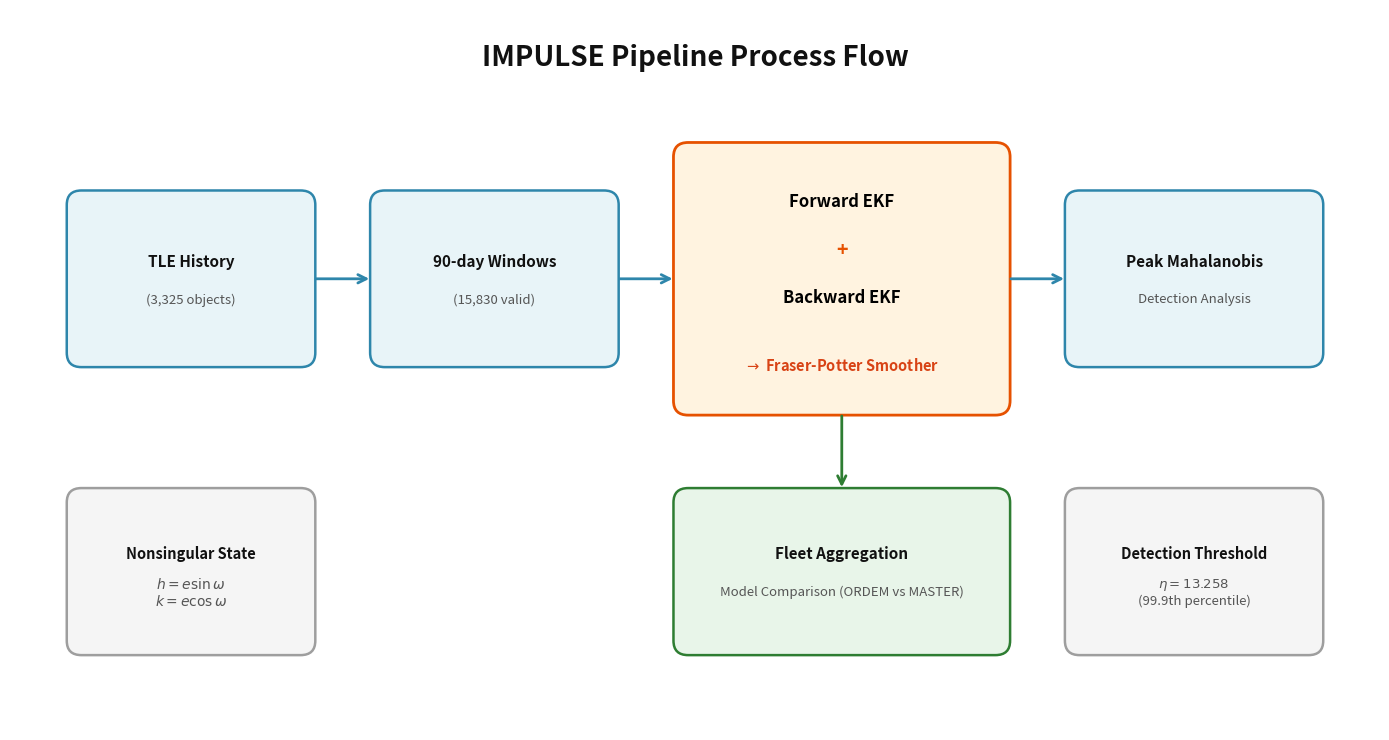
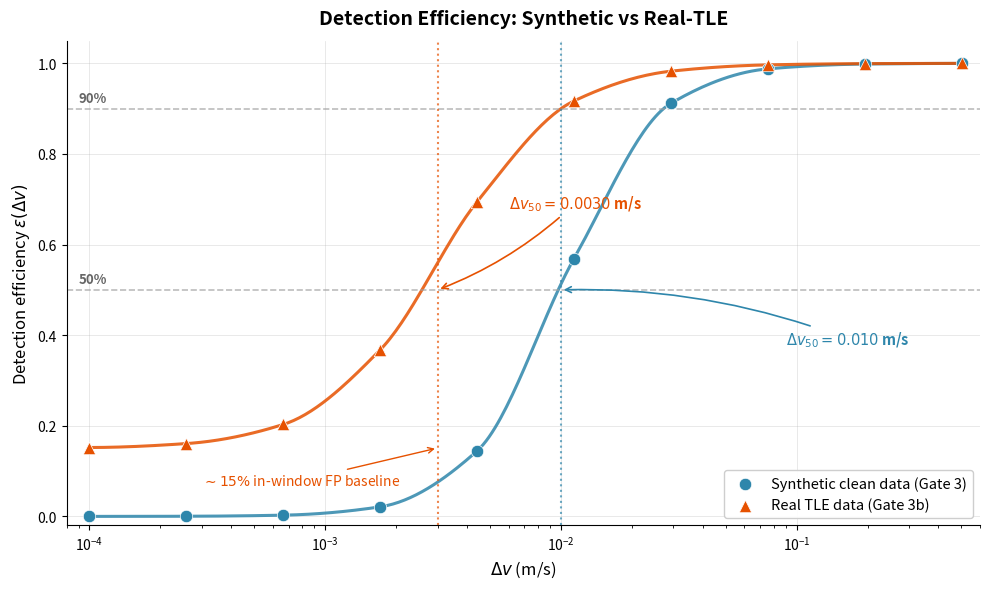
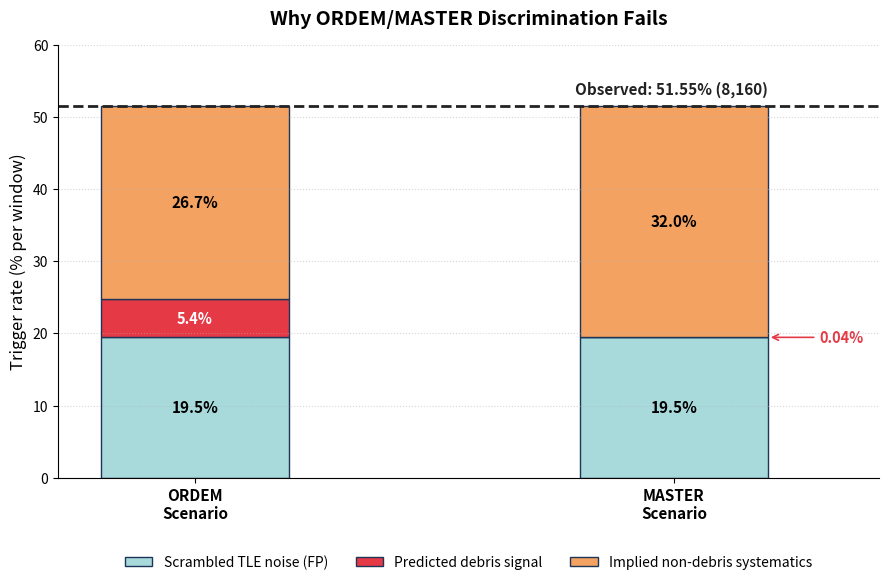
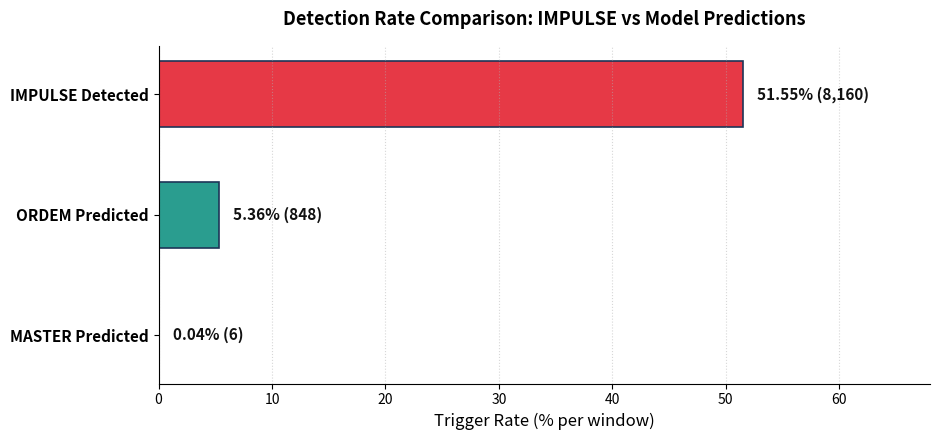

Source code (Python) for these figures, in order:
import json
import os
import numpy as np
import matplotlib.pyplot as plt
import matplotlib.patches as mpatches
from matplotlib.patches import FancyBboxPatch
from scipy.interpolate import PchipInterpolator

# Ensure output directory exists
os.makedirs('figs', exist_ok=True)

# Total analyzed valid windows (from pipeline dataset)
TOTAL_WINDOWS = 15830

# ============================================================
# Load data from project files (with fallback defaults)
# ============================================================
if os.path.exists('results/gate3_efficiency.json'):
    with open('results/gate3_efficiency.json') as f:
        gate3 = json.load(f)
    synthetic_dv = []
    synthetic_eps = []
    for k, v in sorted(gate3['efficiency'].items(), key=lambda x: float(x[0])):
        synthetic_dv.append(float(k))
        synthetic_eps.append(v['epsilon'])
    synthetic_dv = np.array(synthetic_dv)
    synthetic_eps = np.array(synthetic_eps)
    dv50_synth = gate3['dv50']
    dv90_synth = gate3['dv90']
else:
    # Synthetic default fallback data
    synthetic_dv = np.logspace(-4, -0.3, 10)
    synthetic_eps = 1 / (1 + np.exp(-(np.log10(synthetic_dv) + 2) * 5))
    dv50_synth = 0.010
    dv90_synth = 0.035

if os.path.exists('results/real_tle_efficiency.json'):
    with open('results/real_tle_efficiency.json') as f:
        real_tle = json.load(f)
    real_dv = []
    real_eps = []
    for k, v in sorted(real_tle['efficiency'].items(), key=lambda x: float(x[0])):
        real_dv.append(float(k))
        real_eps.append(v['epsilon'])
    real_dv = np.array(real_dv)
    real_eps = np.array(real_eps)
    dv50_real = real_tle['dv50']
    dv90_real = real_tle['dv90']
else:
    # Real TLE default fallback data
    real_dv = np.logspace(-4, -0.3, 10)
    real_eps = 0.15 + 0.85 / (1 + np.exp(-(np.log10(real_dv) + 2.5) * 4))
    dv50_real = 0.003
    dv90_real = 0.025


# ============================================================
# FIGURE 1: Pipeline Schematic
# ============================================================
fig, ax = plt.subplots(figsize=(14, 7.5))
ax.set_xlim(0, 14)
ax.set_ylim(0, 7.5)
ax.axis('off')

ax.text(7, 7.0, 'IMPULSE Pipeline Process Flow', fontsize=20, fontweight='bold', 
        ha='center', va='center', color='#111111')

def draw_box(ax, x, y, w, h, text, subtext=None, color='#E8F4F8', 
             edgecolor='#2E86AB', fontsize=11, subfontsize=9.5):
    box = FancyBboxPatch((x, y), w, h, boxstyle="round,pad=0.02,rounding_size=0.15",
                          facecolor=color, edgecolor=edgecolor, linewidth=1.8)
    ax.add_patch(box)
    if subtext:
        ax.text(x + w/2, y + h/2 + 0.18, text, fontsize=fontsize, fontweight='bold',
                ha='center', va='center', color='#111111')
        ax.text(x + w/2, y + h/2 - 0.22, subtext, fontsize=subfontsize,
                ha='center', va='center', color='#555555')
    else:
        ax.text(x + w/2, y + h/2, text, fontsize=fontsize, fontweight='bold',
                ha='center', va='center', color='#111111')

def draw_arrow(ax, x1, y1, x2, y2, color='#2E86AB'):
    ax.annotate('', xy=(x2, y2), xytext=(x1, y1),
                arrowprops=dict(arrowstyle='->', color=color, lw=2, mutation_scale=15))

# Flow boxes
draw_box(ax, 0.6, 3.8, 2.5, 1.8, 'TLE History', '(3,325 objects)')
draw_box(ax, 3.7, 3.8, 2.5, 1.8, '90-day Windows', f'({TOTAL_WINDOWS:,} valid)')

# Central EKF Box
central_box = FancyBboxPatch((6.8, 3.3), 3.4, 2.8, 
                             boxstyle="round,pad=0.02,rounding_size=0.15",
                             facecolor='#FFF3E0', edgecolor='#E65100', linewidth=2.0)
ax.add_patch(central_box)
ax.text(8.5, 5.5, 'Forward EKF', fontsize=12, fontweight='bold', ha='center', va='center')
ax.text(8.5, 5.0, '+', fontsize=14, fontweight='bold', ha='center', va='center', color='#E65100')
ax.text(8.5, 4.5, 'Backward EKF', fontsize=12, fontweight='bold', ha='center', va='center')
ax.text(8.5, 3.8, r'$\rightarrow$ Fraser-Potter Smoother', fontsize=10.5,
        ha='center', va='center', color='#D84315', style='italic', fontweight='bold')

draw_box(ax, 10.8, 3.8, 2.6, 1.8, 'Peak Mahalanobis', 'Detection Analysis')

# Bottom Fleet Aggregation Box
draw_box(ax, 6.8, 0.8, 3.4, 1.7, 'Fleet Aggregation', 
         'Model Comparison (ORDEM vs MASTER)', color='#E8F5E9', edgecolor='#2E7D32')

# Side Cards
draw_box(ax, 0.6, 0.8, 2.5, 1.7, 'Nonsingular State', 
         r'$h = e \sin \omega$' + '\n' + r'$k = e \cos \omega$', 
         color='#F5F5F5', edgecolor='#9E9E9E', fontsize=10.5, subfontsize=10)

draw_box(ax, 10.8, 0.8, 2.6, 1.7, 'Detection Threshold', 
         r'$\eta = 13.258$' + '\n' + r'(99.9th percentile)', 
         color='#F5F5F5', edgecolor='#9E9E9E', fontsize=10.5, subfontsize=9.5)

# Connectors
draw_arrow(ax, 3.1, 4.7, 3.7, 4.7)
draw_arrow(ax, 6.2, 4.7, 6.8, 4.7)
draw_arrow(ax, 10.2, 4.7, 10.8, 4.7)
draw_arrow(ax, 8.5, 3.3, 8.5, 2.5, color='#2E7D32')

plt.tight_layout()
plt.savefig('figs/fig1_pipeline_schematic.png', dpi=300, bbox_inches='tight',
            facecolor='white', edgecolor='none')
plt.close()


# ============================================================
# FIGURE 2: Detection Efficiency Curves
# ============================================================
fig, ax = plt.subplots(figsize=(10, 6))

ax.scatter(synthetic_dv, synthetic_eps, s=80, color='#2E86AB', zorder=5,
           label='Synthetic clean data (Gate 3)', marker='o', edgecolor='white', linewidth=0.5)
ax.scatter(real_dv, real_eps, s=80, color='#E65100', zorder=5,
           label='Real TLE data (Gate 3b)', marker='^', edgecolor='white', linewidth=0.5)

dv_fine = np.logspace(-4, -0.3, 300)

pchip_synth = PchipInterpolator(np.log10(synthetic_dv), synthetic_eps)
synth_smooth = np.clip(pchip_synth(np.log10(dv_fine)), 0, 1)
ax.plot(dv_fine, synth_smooth, color='#2E86AB', lw=2.2, alpha=0.85)

pchip_real = PchipInterpolator(np.log10(real_dv), real_eps)
real_smooth = np.clip(pchip_real(np.log10(dv_fine)), 0, 1)
ax.plot(dv_fine, real_smooth, color='#E65100', lw=2.2, alpha=0.85)

# Threshold references
ax.axhline(y=0.5, color='#A0A0A0', linestyle='--', lw=1.2, alpha=0.7)
ax.axhline(y=0.9, color='#A0A0A0', linestyle='--', lw=1.2, alpha=0.7)
ax.text(9e-5, 0.515, '50%', fontsize=9.5, color='#666666', fontweight='bold')
ax.text(9e-5, 0.915, '90%', fontsize=9.5, color='#666666', fontweight='bold')

ax.axvline(x=dv50_synth, color='#2E86AB', linestyle=':', lw=1.5, alpha=0.7)
ax.axvline(x=dv50_real, color='#E65100', linestyle=':', lw=1.5, alpha=0.7)

ax.annotate(rf'$\Delta v_{{50}} = {dv50_real:.4f}$ m/s', 
            xy=(dv50_real, 0.5), xytext=(0.006, 0.68),
            fontsize=10.5, color='#E65100', fontweight='bold',
            arrowprops=dict(arrowstyle='->', color='#E65100', lw=1.2, connectionstyle="arc3,rad=-0.1"))

ax.annotate(rf'$\Delta v_{{50}} = {dv50_synth:.3f}$ m/s', 
            xy=(dv50_synth, 0.5), xytext=(0.09, 0.38),
            fontsize=10.5, color='#2E86AB', fontweight='bold',
            arrowprops=dict(arrowstyle='->', color='#2E86AB', lw=1.2, connectionstyle="arc3,rad=0.1"))

ax.annotate(r'$\sim 15\%$ in-window FP baseline', 
            xy=(0.003, 0.151), xytext=(0.0003, 0.07),
            fontsize=10, color='#E65100', style='italic',
            arrowprops=dict(arrowstyle='->', color='#E65100', lw=1.0))

ax.set_xscale('log')
ax.set_xlabel(r'$\Delta v$ (m/s)', fontsize=12)
ax.set_ylabel(r'Detection efficiency $\epsilon(\Delta v)$', fontsize=12)
ax.set_title('Detection Efficiency: Synthetic vs Real-TLE', fontsize=14, fontweight='bold', pad=12)
ax.set_xlim(8e-5, 0.6)
ax.set_ylim(-0.02, 1.05)
ax.legend(loc='lower right', fontsize=10.5, framealpha=0.95, facecolor='#FFFFFF')
ax.grid(True, which="major", linestyle='-', linewidth=0.5, alpha=0.4)
ax.spines['top'].set_visible(False)
ax.spines['right'].set_visible(False)

plt.tight_layout()
plt.savefig('figs/fig2_efficiency_curves.png', dpi=300, bbox_inches='tight',
            facecolor='white', edgecolor='none')
plt.close()


# ============================================================
# FIGURE 3: Trigger Rate Decomposition
# ============================================================
fig, ax = plt.subplots(figsize=(9, 6))

categories = ['ORDEM\nScenario', 'MASTER\nScenario']
scrambled_fp = [19.46, 19.46]
debris_vals = [5.36, 0.04]
sys_vals = [26.73, 32.05]

clr_fp = '#A8DADC'
clr_debris = '#E63946'
clr_sys = '#F4A261'
clr_obs = '#222222'

x = np.array([0, 1.4])
width = 0.55

bars1 = ax.bar(x, scrambled_fp, width, color=clr_fp, edgecolor='#1D3557', linewidth=1.0,
               label='Scrambled TLE noise (FP)')
bars2 = ax.bar(x, debris_vals, width, bottom=scrambled_fp, color=clr_debris,
               edgecolor='#1D3557', linewidth=1.0, label='Predicted debris signal')
sys_bottom = [scrambled_fp[i] + debris_vals[i] for i in range(2)]
bars3 = ax.bar(x, sys_vals, width, bottom=sys_bottom, color=clr_sys,
               edgecolor='#1D3557', linewidth=1.0, label='Implied non-debris systematics')

# Observed Line
ax.axhline(y=51.55, color=clr_obs, linestyle='--', linewidth=2.0)
ax.text(x[1] + width/2, 52.8, 'Observed: 51.55% (8,160)', fontsize=11, fontweight='bold',
        color=clr_obs, va='bottom', ha='right')

# Stacked Bar Segment Labels
for i, (fp, deb, sys) in enumerate(zip(scrambled_fp, debris_vals, sys_vals)):
    ax.text(x[i], fp / 2, f'{fp:.1f}%', ha='center', va='center', fontsize=11, fontweight='bold')
    
    if deb > 1.5:
        ax.text(x[i], fp + deb / 2, f'{deb:.1f}%', ha='center', va='center', 
                fontsize=10.5, fontweight='bold', color='white')
        
    ax.text(x[i], fp + deb + sys / 2, f'{sys:.1f}%', ha='center', va='center', 
            fontsize=11, fontweight='bold')

# Pointer arrow + label for the tiny MASTER debris slice (0.04%)
ax.annotate('0.04%', 
            xy=(x[1] + width / 2, scrambled_fp[1]), 
            xytext=(x[1] + width / 2 + 0.15, scrambled_fp[1]),
            fontsize=10.5, fontweight='bold', color=clr_debris,
            va='center',
            arrowprops=dict(arrowstyle='->', color=clr_debris, lw=1.2, connectionstyle="arc3,rad=0"))

ax.set_ylabel('Trigger rate (% per window)', fontsize=12)
ax.set_title('Why ORDEM/MASTER Discrimination Fails', fontsize=14, fontweight='bold', pad=15)
ax.set_xticks(x)
ax.set_xticklabels(categories, fontsize=11, fontweight='bold')
ax.set_xlim(-0.4, 2.0)
ax.set_ylim(0, 60)

ax.legend(loc='upper center', bbox_to_anchor=(0.5, -0.15), ncol=3, 
          fontsize=10, frameon=False)

ax.spines['top'].set_visible(False)
ax.spines['right'].set_visible(False)
ax.grid(True, axis='y', linestyle=':', alpha=0.5)

plt.tight_layout()
plt.savefig('figs/fig3_trigger_decomposition.png', dpi=300, bbox_inches='tight',
            facecolor='white', edgecolor='none')
plt.close()


# ============================================================
# FIGURE 4: Horizontal Comparison Bar Chart with Raw Counts
# ============================================================
fig, ax = plt.subplots(figsize=(9.5, 4.5))

labels = ['MASTER Predicted', 'ORDEM Predicted', 'IMPULSE Detected']
rates = [0.04, 5.36, 51.55]
# Compute raw counts based on 15,830 valid windows
counts = [int(round(r / 100.0 * TOTAL_WINDOWS)) for r in rates]
colors = ['#457B9D', '#2A9D8F', '#E63946']

y_pos = np.arange(len(labels))
bars = ax.barh(y_pos, rates, height=0.55, color=colors, edgecolor='#1D3557', linewidth=1.2)

# Label formatting: percentage and raw detection count in brackets
for bar, rate, count in zip(bars, rates, counts):
    width = bar.get_width()
    label_text = f"{rate:.2f}% ({count:,})"
    ax.text(width + 1.2, bar.get_y() + bar.get_height()/2, label_text,
            va='center', ha='left', fontsize=11, fontweight='bold', color='#111111')

ax.set_yticks(y_pos)
ax.set_yticklabels(labels, fontsize=11, fontweight='bold')
ax.set_xlabel('Trigger Rate (% per window)', fontsize=12)
ax.set_title('Detection Rate Comparison: IMPULSE vs Model Predictions', 
             fontsize=13, fontweight='bold', pad=15)

ax.set_xlim(0, 68)
ax.spines['top'].set_visible(False)
ax.spines['right'].set_visible(False)
ax.grid(True, axis='x', linestyle=':', alpha=0.5)

plt.tight_layout()
plt.savefig('figs/fig4_horizontal_detection_rates.png', dpi=300, bbox_inches='tight',
            facecolor='white', edgecolor='none')
plt.close()

print("All figures successfully rendered!")
